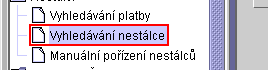
Task: RPA - Vaclav Hlavacek
Workflow: 06 Vyvedeni nestalce

Step 1 [try]: click on the label 'Vyhledávání nestálce' in window 'SCZP*' (java.exe)

Step 2: click on the push button 'Reset' in window 'SCZP*' (java.exe) (no picture)

Step 3 [try]: click on the label 'Vyhledávání nestálce' in window 'SCZP*' (java.exe) (no picture)

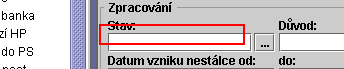
Step 4: type "99" into the text in window 'SCZP - CZPAP1P.CPOJ.CZ' (java.exe)

Step 5 [try]: type "[CZP1_DatDatumDnesMinus2.tostring("dd.MM.yyyy")]" into the text in window 'SCZP*' (java.exe) (no picture)

Step 6: type a value into the text in window 'SCZP*' (java.exe) (no picture)

Step 7: type "[CZP1_DatDatumDnesPlus4.tostring("dd.MM.yyyy")]" into the text in window 'SCZP*' (java.exe) (no picture)

Step 8 [try]: click on the slider in window 'SCZP*' (java.exe) (no picture) (repeated 26 times)

Step 34 [try]: click on the push button 'Vyhledat' in window 'SCZP*' (java.exe) (no picture)

Step 35: click on the push button in window 'Upozornění' (java.exe) (no picture)

Step 36: click on the push button 'Seznam položek' in window 'SCZP*' (java.exe) (no picture)

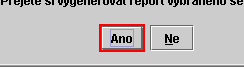
Step 37: click on the push button 'Ano' in window 'Upozornění' (java.exe)
